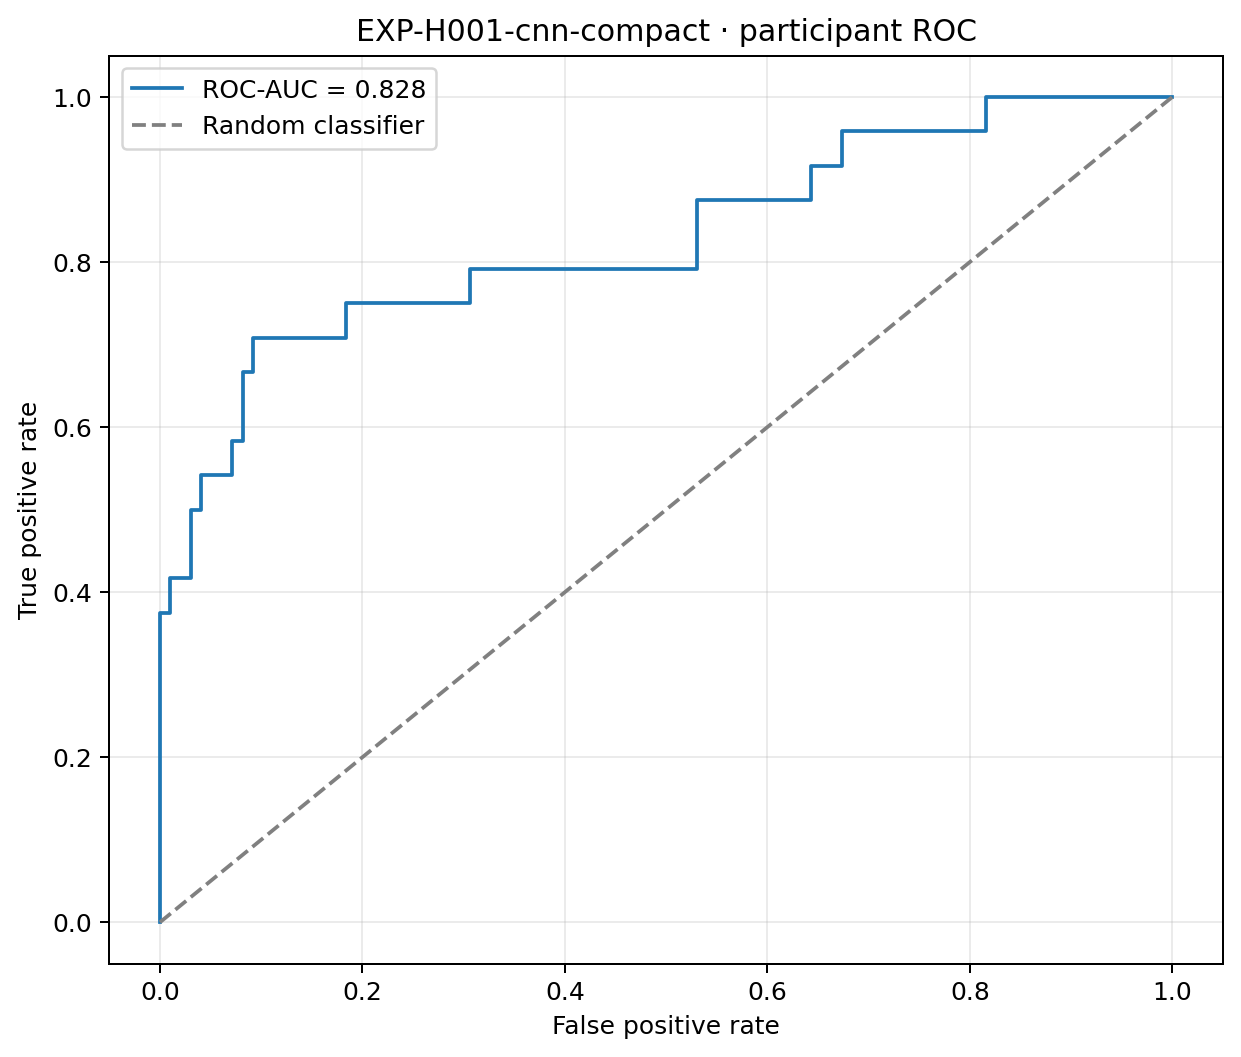

The data file committed next to this chart (first rows):
false_positive_rate, true_positive_rate, threshold
0.0, 0.0, inf
0.0, 0.04167, 0.9986
0.0, 0.375, 0.8537
0.0102, 0.375, 0.8324
0.0102, 0.4167, 0.8299
0.03061, 0.4167, 0.7724
0.03061, 0.5, 0.7486
0.04082, 0.5, 0.7379
0.04082, 0.5417, 0.7067
0.07143, 0.5417, 0.6754
0.07143, 0.5833, 0.673
0.08163, 0.5833, 0.6601
0.08163, 0.6667, 0.6458
0.09184, 0.6667, 0.6454
0.09184, 0.7083, 0.6427
0.1837, 0.7083, 0.5628
0.1837, 0.75, 0.5623
0.3061, 0.75, 0.4653
0.3061, 0.7917, 0.4642
0.5306, 0.7917, 0.3757
0.5306, 0.875, 0.3659
0.6429, 0.875, 0.3124
0.6429, 0.9167, 0.3123
0.6735, 0.9167, 0.3038
0.6735, 0.9583, 0.3036
0.8163, 0.9583, 0.2673
0.8163, 1.0, 0.2657
1.0, 1.0, 0.08493
